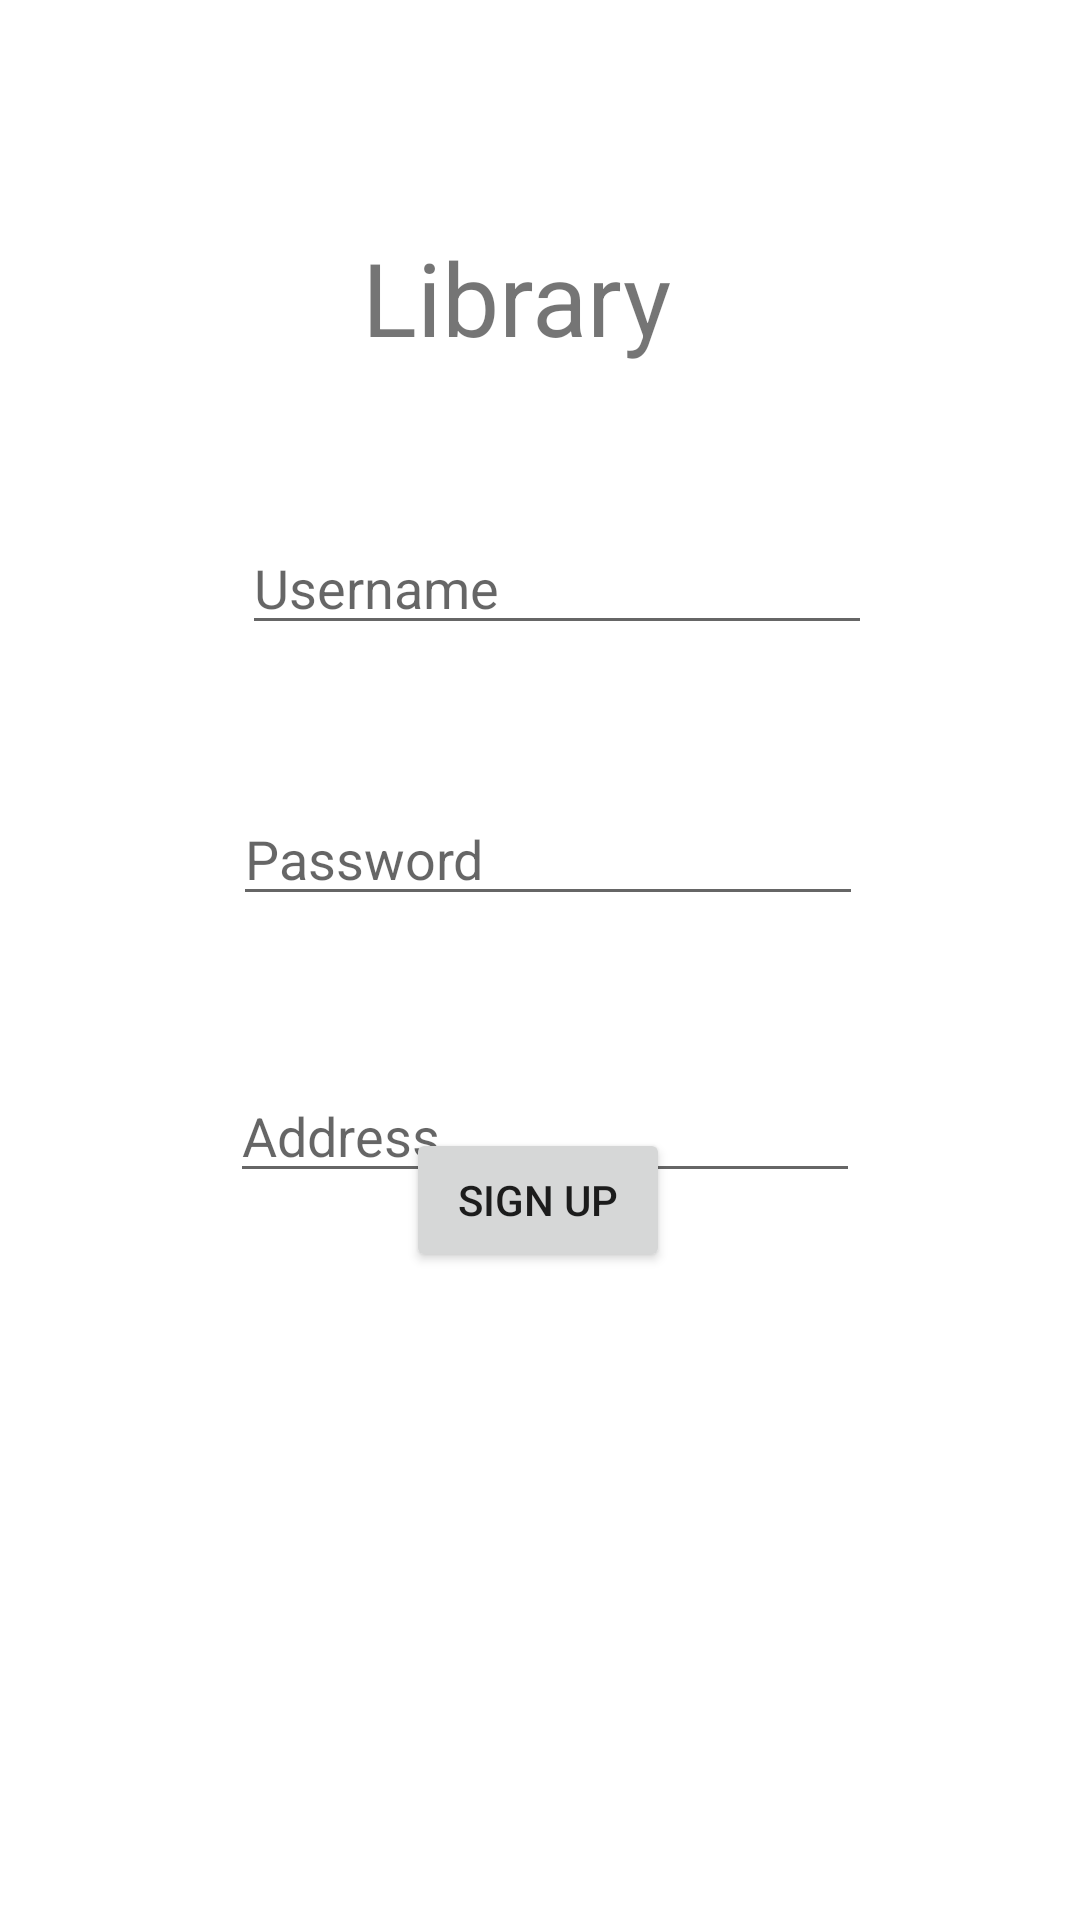

Write the Android layout XML for this screen, with the resource values it uses.
<!-- AndroidManifest.xml: application theme Theme.LibraryAndroid -->
<!-- res/layout/sign_up.xml -->
<?xml version="1.0" encoding="utf-8"?>
<androidx.constraintlayout.widget.ConstraintLayout xmlns:android="http://schemas.android.com/apk/res/android"
    xmlns:app="http://schemas.android.com/apk/res-auto"
    xmlns:tools="http://schemas.android.com/tools"
    android:layout_width="match_parent"
    android:layout_height="match_parent"
    tools:context=".FirstFragment">

    <Button
        android:id="@+id/buttonFirst"
        android:layout_width="wrap_content"
        android:layout_height="wrap_content"
        android:layout_marginBottom="216dp"
        android:text="@string/sign_up"
        app:layout_constraintBottom_toBottomOf="parent"
        app:layout_constraintEnd_toEndOf="parent"
        app:layout_constraintHorizontal_bias="0.498"
        app:layout_constraintStart_toStartOf="parent" />

    <EditText
        android:id="@+id/signup_username"
        android:layout_width="wrap_content"
        android:layout_height="wrap_content"
        android:layout_marginStart="3dp"
        android:layout_marginBottom="49dp"
        android:ems="10"
        android:hint="Username"
        android:inputType="textEmailAddress"
        app:layout_constraintBottom_toTopOf="@+id/signup_password"
        app:layout_constraintStart_toStartOf="@+id/signup_password" />

    <EditText
        android:id="@+id/signup_password"
        android:layout_width="wrap_content"
        android:layout_height="wrap_content"
        android:layout_marginTop="264dp"
        android:ems="10"
        android:hint="Password"
        android:inputType="textPassword"
        app:layout_constraintEnd_toEndOf="parent"
        app:layout_constraintHorizontal_bias="0.517"
        app:layout_constraintStart_toStartOf="parent"
        app:layout_constraintTop_toTopOf="parent" />

    <TextView
        android:id="@+id/textView2"
        android:layout_width="wrap_content"
        android:layout_height="wrap_content"
        android:layout_marginStart="40dp"
        android:layout_marginBottom="52dp"
        android:text="Library"
        android:textSize="34sp"
        app:layout_constraintBottom_toTopOf="@+id/signup_username"
        app:layout_constraintStart_toStartOf="@+id/signup_username" />

    <EditText
        android:id="@+id/signup_address"
        android:layout_width="wrap_content"
        android:layout_height="wrap_content"
        android:layout_marginTop="51dp"
        android:layout_marginEnd="1dp"
        android:ems="10"
        android:hint="Address"
        android:inputType="textPersonName"
        app:layout_constraintEnd_toEndOf="@+id/signup_password"
        app:layout_constraintTop_toBottomOf="@+id/signup_password" />

</androidx.constraintlayout.widget.ConstraintLayout>
<!-- resources referenced by this layout -->
<resources>
  <string name="sign_up">Sign up</string>
  <style name="Theme.LibraryAndroid" parent="Theme.MaterialComponents.DayNight.DarkActionBar">
          
          <item name="colorPrimary">@color/purple_500</item>
          <item name="colorPrimaryVariant">@color/purple_700</item>
          <item name="colorOnPrimary">@color/white</item>
          
          <item name="colorSecondary">@color/teal_200</item>
          <item name="colorSecondaryVariant">@color/teal_700</item>
          <item name="colorOnSecondary">@color/black</item>
          
          <item name="android:statusBarColor" tools:targetApi="l">?attr/colorPrimaryVariant</item>
          
      </style>
  <!-- not gathered from this repository: default colours our renderer supplied (Android Studio template values) -->
  <color name="purple_500">#FF6200EE</color>
  <color name="purple_700">#FF3700B3</color>
  <color name="teal_200">#FF03DAC5</color>
  <color name="teal_700">#FF018786</color>
  <color name="black">#FF000000</color>
  <color name="white">#FFFFFFFF</color>
</resources>
